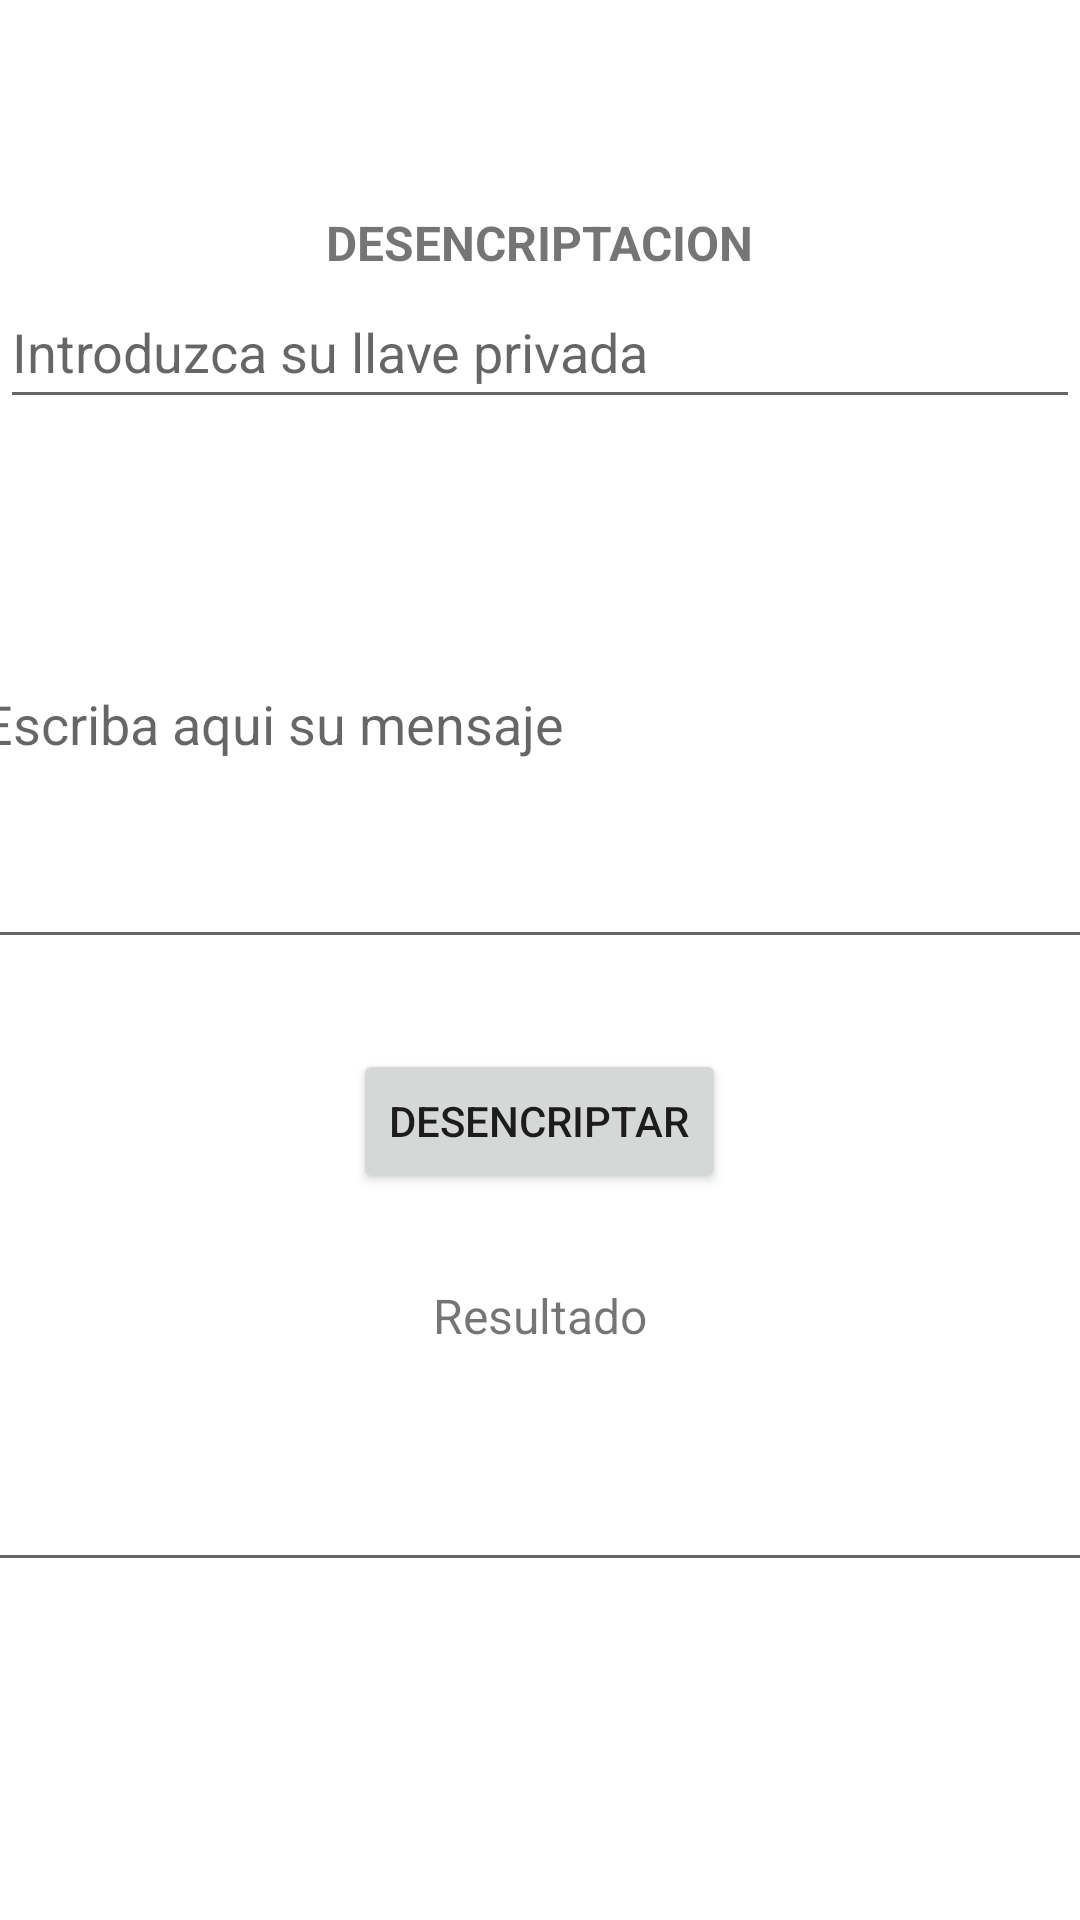

Layout XML and referenced resources for this Android screen:
<!-- AndroidManifest.xml: application theme Theme.EncripRSA -->
<!-- res/layout/activity_desencriptar.xml -->
<?xml version="1.0" encoding="utf-8"?>
<LinearLayout xmlns:android="http://schemas.android.com/apk/res/android"
    xmlns:app="http://schemas.android.com/apk/res-auto"
    xmlns:tools="http://schemas.android.com/tools"
    android:layout_width="match_parent"
    android:layout_height="match_parent"
    tools:context=".Desencriptar">
    <LinearLayout
        android:layout_width="match_parent"
        android:layout_height="match_parent"
        android:orientation="vertical">

        <TextView
            android:id="@+id/titDesencriptar"
            android:layout_width="wrap_content"
            android:layout_height="wrap_content"
            android:layout_gravity="center"
            android:layout_marginTop="70dp"
            android:text="@string/txt_titDesencypt"
            android:textSize="16sp"
            android:textStyle="bold"
            tools:layout_editor_absoluteX="131dp"
            tools:layout_editor_absoluteY="66dp" />

        <EditText
            android:id="@+id/InputLlavePrivada"
            android:layout_width="match_parent"
            android:layout_height="48dp"
            android:layout_gravity="center"
            android:ems="10"
            android:hint="Introduzca su llave privada"
            android:inputType="textPersonName"
            tools:layout_editor_absoluteX="4dp"
            tools:layout_editor_absoluteY="306dp" />

        <EditText
            android:id="@+id/DesencriptarMsj"
            android:layout_width="380dp"
            android:layout_height="160dp"
            android:layout_gravity="center"
            android:layout_marginTop="20dp"
            android:ems="10"
            android:hint="Escriba aqui su mensaje"
            android:inputType="textPersonName"
            tools:layout_editor_absoluteX="0dp"
            tools:layout_editor_absoluteY="101dp" />

        <Button
            android:id="@+id/btnDesencriptar"
            android:layout_width="wrap_content"
            android:layout_height="wrap_content"
            android:layout_gravity="center"
            android:layout_marginTop="30dp"
            android:text="@string/txt_Desencriptar"
            tools:layout_editor_absoluteX="131dp"
            tools:layout_editor_absoluteY="359dp" />

        <TextView
            android:id="@+id/textView"
            android:layout_width="wrap_content"
            android:layout_height="wrap_content"
            android:layout_gravity="center"
            android:layout_marginTop="30dp"
            android:text="@string/txt_result"
            android:textSize="16sp"
            tools:layout_editor_absoluteX="169dp"
            tools:layout_editor_absoluteY="407dp" />

        <EditText
            android:id="@+id/DesencryptResult"
            android:layout_width="400dp"
            android:layout_height="48dp"
            android:layout_gravity="center"
            android:layout_marginTop="30dp"
            android:ems="10"
            android:inputType="textPersonName"
            tools:ignore="SpeakableTextPresentCheck"
            tools:layout_editor_absoluteX="6dp"
            tools:layout_editor_absoluteY="470dp" />

    </LinearLayout>
</LinearLayout>
<!-- resources referenced by this layout -->
<resources>
  <string name="txt_Desencriptar">Desencriptar</string>
  <string name="txt_result">Resultado</string>
  <string name="txt_titDesencypt">DESENCRIPTACION</string>
  <style name="Theme.EncripRSA" parent="Theme.MaterialComponents.DayNight.DarkActionBar">
          
          <item name="colorPrimary">@color/purple_500</item>
          <item name="colorPrimaryVariant">@color/purple_700</item>
          <item name="colorOnPrimary">@color/white</item>
          
          <item name="colorSecondary">@color/teal_200</item>
          <item name="colorSecondaryVariant">@color/teal_700</item>
          <item name="colorOnSecondary">@color/black</item>
          
          <item name="android:statusBarColor">?attr/colorPrimaryVariant</item>
          
      </style>
  <!-- not gathered from this repository: default colours our renderer supplied (Android Studio template values) -->
  <color name="purple_500">#FF6200EE</color>
  <color name="purple_700">#FF3700B3</color>
  <color name="teal_200">#FF03DAC5</color>
  <color name="teal_700">#FF018786</color>
  <color name="black">#FF000000</color>
  <color name="white">#FFFFFFFF</color>
</resources>
